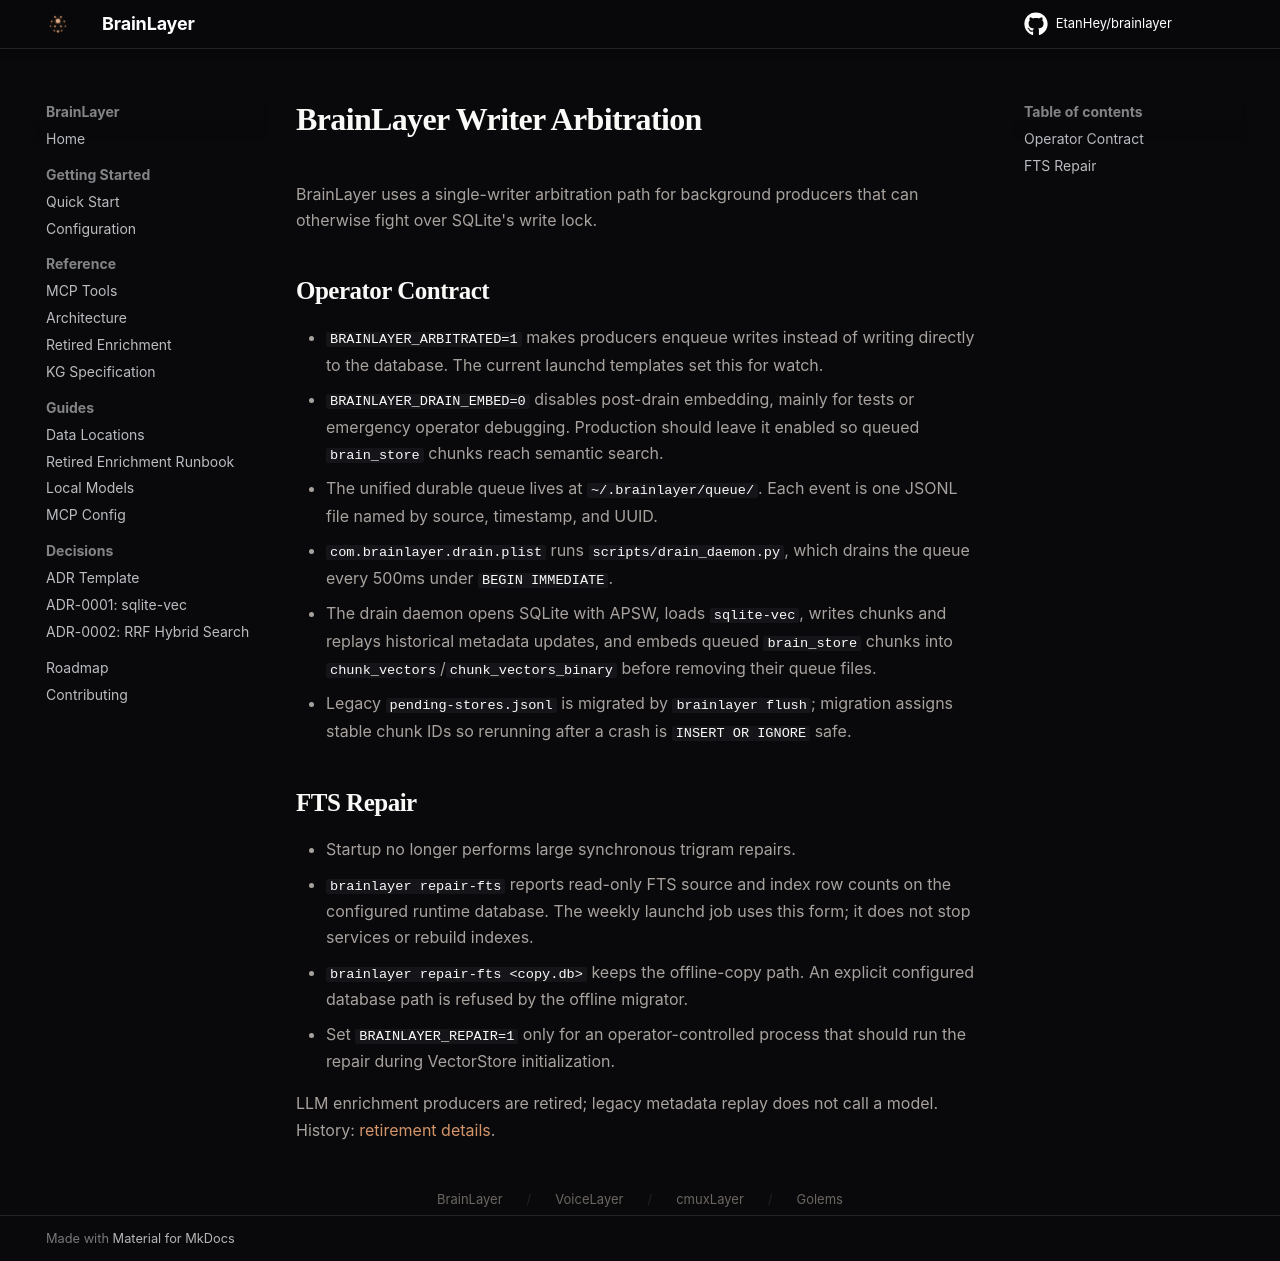

repository: EtanHey/brainlayer · page: arbitration/index.html · generator: mkdocs

# BrainLayer Writer Arbitration

BrainLayer uses a single-writer arbitration path for background producers that can otherwise fight over SQLite's write lock.

## Operator Contract

- `BRAINLAYER_ARBITRATED=1` makes producers enqueue writes instead of writing directly to the database. The current launchd templates set this for watch.
- `BRAINLAYER_DRAIN_EMBED=0` disables post-drain embedding, mainly for tests or emergency operator debugging. Production should leave it enabled so queued `brain_store` chunks reach semantic search.
- The unified durable queue lives at `~/.brainlayer/queue/`. Each event is one JSONL file named by source, timestamp, and UUID.
- `com.brainlayer.drain.plist` runs `scripts/drain_daemon.py`, which drains the queue every 500ms under `BEGIN IMMEDIATE`.
- The drain daemon opens SQLite with APSW, loads `sqlite-vec`, writes chunks and replays historical metadata updates, and embeds queued `brain_store` chunks into `chunk_vectors`/`chunk_vectors_binary` before removing their queue files.
- Legacy `pending-stores.jsonl` is migrated by `brainlayer flush`; migration assigns stable chunk IDs so rerunning after a crash is `INSERT OR IGNORE` safe.

## FTS Repair

- Startup no longer performs large synchronous trigram repairs.
- `brainlayer repair-fts` reports read-only FTS source and index row counts on the configured runtime database. The weekly launchd job uses this form; it does not stop services or rebuild indexes.
- `brainlayer repair-fts <copy.db>` keeps the offline-copy path. An explicit configured database path is refused by the offline migrator.
- Set `BRAINLAYER_REPAIR=1` only for an operator-controlled process that should run the repair during VectorStore initialization.

LLM enrichment producers are retired; legacy metadata replay does not call a model.
History: [retirement details](enrichment.md).
